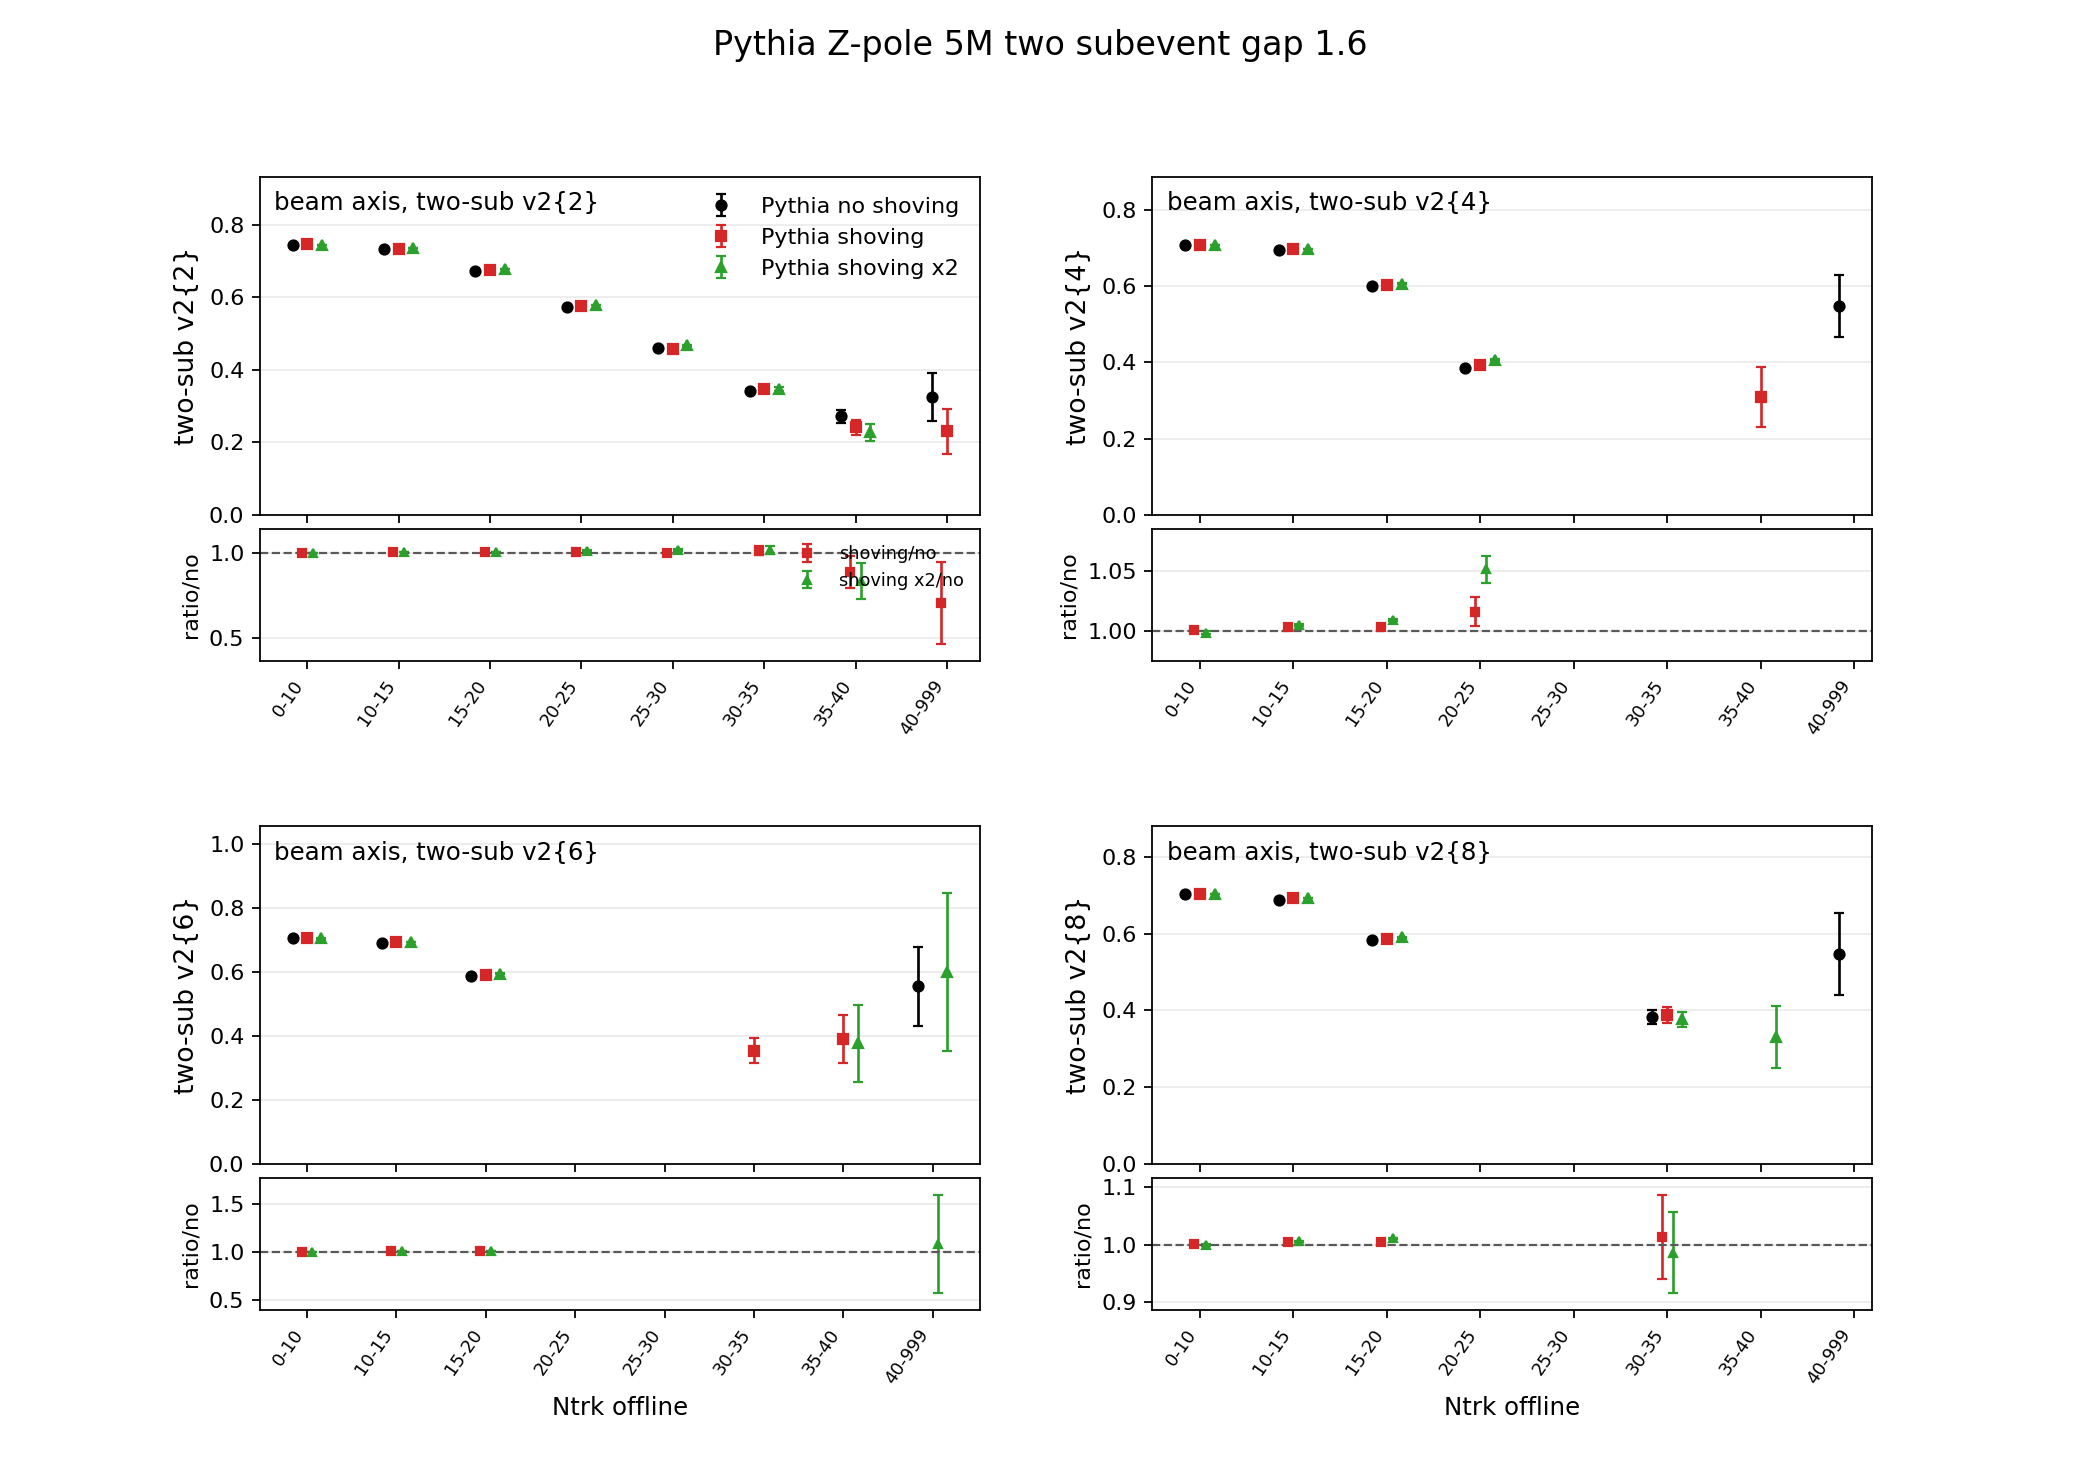

Data behind this chart, as committed beside it:
axis, multiplicity_bin, quantity, noshoving, noshoving_err, shoving, shoving_err, shoving2x, shoving2x_err, shoving_over_noshoving, shoving_over_noshoving_err, shoving2x_over_noshoving, shoving2x_over_noshoving_err
beam, 0_10, hV2TwoSub_2, 0.7459, 0.0003829, 0.7461, 0.0004985, 0.7454, 0.000384, 1, 0.0008429, 0.9994, 0.0007269
beam, 10_15, hV2TwoSub_2, 0.7329, 0.0002847, 0.7348, 0.000162, 0.736, 0.0001724, 1.003, 0.0004478, 1.004, 0.0004555
beam, 15_20, hV2TwoSub_2, 0.6733, 0.0002374, 0.6751, 0.0004122, 0.678, 0.0002783, 1.003, 0.000707, 1.007, 0.0005449
beam, 20_25, hV2TwoSub_2, 0.5728, 0.0006482, 0.5764, 0.0004524, 0.5797, 0.0006373, 1.006, 0.001386, 1.012, 0.001597
beam, 25_30, hV2TwoSub_2, 0.4596, 0.001416, 0.4584, 0.002165, 0.4676, 0.001665, 0.9975, 0.005626, 1.018, 0.004792
beam, 30_35, hV2TwoSub_2, 0.3416, 0.005055, 0.3462, 0.006414, 0.3469, 0.005359, 1.013, 0.02403, 1.016, 0.02173
beam, 35_40, hV2TwoSub_2, 0.2722, 0.01778, 0.242, 0.02045, 0.2274, 0.02452, 0.8892, 0.09497, 0.8356, 0.1053
beam, 40_999, hV2TwoSub_2, 0.3251, 0.06543, 0.23, 0.06238, 0, 0, 0.7074, 0.2389, 0, 0
beam, 0_10, hV2TwoSub_4, 0.7088, 0.0006887, 0.7095, 0.0007124, 0.708, 0.0006898, 1.001, 0.001399, 0.999, 0.001375
beam, 10_15, hV2TwoSub_4, 0.6946, 0.0004105, 0.6972, 0.0002839, 0.6982, 0.0002379, 1.004, 0.0007204, 1.005, 0.0006858
beam, 15_20, hV2TwoSub_4, 0.6015, 0.0003552, 0.6035, 0.0007884, 0.6072, 0.0004115, 1.003, 0.001439, 1.009, 0.0009075
beam, 20_25, hV2TwoSub_4, 0.386, 0.003302, 0.3921, 0.003099, 0.4057, 0.002469, 1.016, 0.01183, 1.051, 0.01104
beam, 25_30, hV2TwoSub_4, 0, 0, 0, 0, 0, 0, 0, 0, 0, 0
beam, 30_35, hV2TwoSub_4, 0, 0, 0, 0, 0, 0, 0, 0, 0, 0
beam, 35_40, hV2TwoSub_4, 0, 0, 0.3089, 0.0779, 0, 0, 0, 0, 0, 0
beam, 40_999, hV2TwoSub_4, 0.5491, 0.08171, 0, 0, 0, 0, 0, 0, 0, 0
beam, 0_10, hV2TwoSub_6, 0.7046, 0.0007962, 0.7053, 0.0006636, 0.7037, 0.0008671, 1.001, 0.001472, 0.9988, 0.00167
beam, 10_15, hV2TwoSub_6, 0.6899, 0.0004406, 0.6929, 0.0003366, 0.6938, 0.0002476, 1.004, 0.0008058, 1.006, 0.0007356
beam, 15_20, hV2TwoSub_6, 0.5878, 0.0004474, 0.5901, 0.000921, 0.5941, 0.0005111, 1.004, 0.001743, 1.011, 0.001161
beam, 20_25, hV2TwoSub_6, 0, 0, 0, 0, 0, 0, 0, 0, 0, 0
beam, 25_30, hV2TwoSub_6, 0, 0, 0, 0, 0, 0, 0, 0, 0, 0
beam, 30_35, hV2TwoSub_6, 0, 0, 0.3533, 0.03836, 0, 0, 0, 0, 0, 0
beam, 35_40, hV2TwoSub_6, 0, 0, 0.3891, 0.07569, 0.3759, 0.1206, 0, 0, 0, 0
beam, 40_999, hV2TwoSub_6, 0.5541, 0.1226, 0, 0, 0.599, 0.2454, 0, 0, 1.081, 0.5034
beam, 0_10, hV2TwoSub_8, 0.7037, 0.0008058, 0.7044, 0.0006494, 0.703, 0.0009122, 1.001, 0.001471, 0.9989, 0.001729
beam, 10_15, hV2TwoSub_8, 0.689, 0.0004552, 0.692, 0.0003538, 0.6928, 0.0002465, 1.004, 0.0008391, 1.006, 0.0007546
beam, 15_20, hV2TwoSub_8, 0.5838, 0.0005169, 0.5863, 0.0009815, 0.5903, 0.0005937, 1.004, 0.001902, 1.011, 0.001355
beam, 20_25, hV2TwoSub_8, 0, 0, 0, 0, 0, 0, 0, 0, 0, 0
beam, 25_30, hV2TwoSub_8, 0, 0, 0, 0, 0, 0, 0, 0, 0, 0
beam, 30_35, hV2TwoSub_8, 0.3825, 0.01871, 0.3875, 0.02031, 0.3772, 0.01929, 1.013, 0.07264, 0.9864, 0.0698
beam, 35_40, hV2TwoSub_8, 0, 0, 0, 0, 0.3309, 0.08035, 0, 0, 0, 0
beam, 40_999, hV2TwoSub_8, 0.5462, 0.1067, 0, 0, 0, 0, 0, 0, 0, 0
